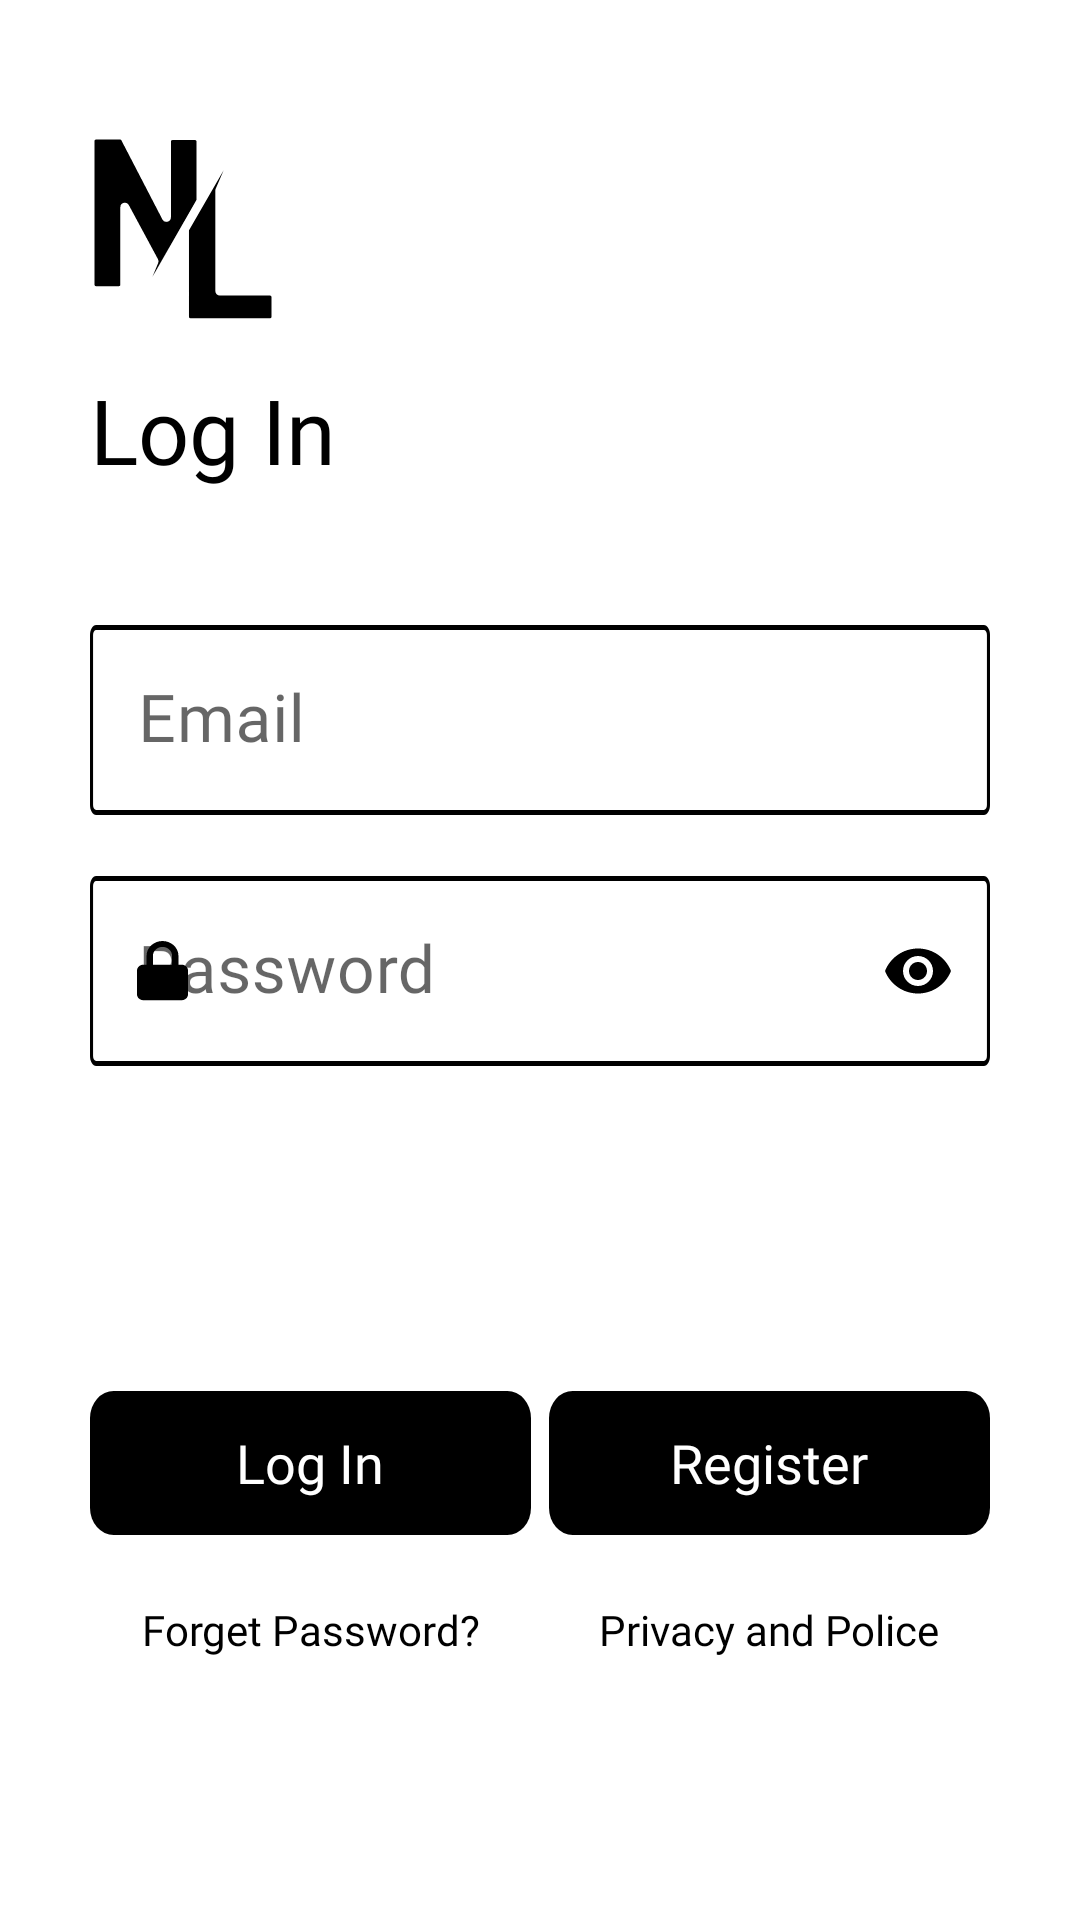

Write the Android layout XML for this screen, with the resource values it uses.
<!-- AndroidManifest.xml: application theme Theme.NLApp -->
<!-- res/layout/fragment_login.xml -->
<?xml version="1.0" encoding="utf-8"?>
<androidx.constraintlayout.widget.ConstraintLayout xmlns:android="http://schemas.android.com/apk/res/android"
    xmlns:app="http://schemas.android.com/apk/res-auto"
    xmlns:tools="http://schemas.android.com/tools"
    android:layout_width="match_parent"
    android:layout_height="match_parent"
    tools:context=".ui.authentication.login.LoginFragment">


    <androidx.appcompat.widget.AppCompatImageView
        android:id="@+id/imageView"
        android:layout_width="wrap_content"
        android:layout_height="wrap_content"
        android:layout_marginStart="30dp"
        android:layout_marginTop="45dp"
        android:src="@drawable/app_logo"
        app:layout_constraintStart_toStartOf="parent"
        app:layout_constraintTop_toTopOf="parent" />

    <androidx.appcompat.widget.AppCompatTextView
        android:id="@+id/textView"
        android:layout_width="wrap_content"
        android:layout_height="wrap_content"
        android:layout_marginTop="15dp"
        android:fontFamily="@font/bpg_nino_mtavruli_normal"
        android:text="@string/log_in"
        android:textColor="@color/black"
        android:textSize="30sp"
        app:layout_constraintStart_toStartOf="@+id/imageView"
        app:layout_constraintTop_toBottomOf="@+id/imageView" />


    <com.google.android.material.textfield.TextInputLayout
        android:id="@+id/emailInputLayout"
        style="@style/Widget.MaterialComponents.TextInputLayout.FilledBox"
        android:layout_width="match_parent"
        android:layout_height="wrap_content"
        android:layout_marginStart="30dp"
        android:layout_marginTop="45dp"
        android:layout_marginEnd="30dp"
        android:hint="@string/email"
        app:boxStrokeWidth="0dp"
        app:boxStrokeWidthFocused="0dp"
        app:endIconMode="clear_text"
        app:endIconTint="@color/black"
        app:errorEnabled="true"
        app:layout_constraintEnd_toEndOf="parent"
        app:layout_constraintStart_toStartOf="parent"
        app:layout_constraintTop_toBottomOf="@+id/textView"
        app:startIconDrawable="@drawable/ic_mail"
        app:startIconTint="@color/black">

        <com.google.android.material.textfield.TextInputEditText
            android:id="@+id/emailEditText"
            android:layout_width="match_parent"
            android:layout_height="wrap_content"
            android:background="@drawable/text_box"
            android:fontFamily="@font/bpg_nino_mtavruli_normal"
            android:inputType="textEmailAddress"
            android:singleLine="true"
            android:textSize="22sp" />

    </com.google.android.material.textfield.TextInputLayout>

    <com.google.android.material.textfield.TextInputLayout
        android:id="@+id/passwordInputLayout"
        style="@style/Widget.MaterialComponents.TextInputLayout.FilledBox"
        android:layout_width="match_parent"
        android:layout_height="wrap_content"
        android:layout_marginStart="30dp"
        android:layout_marginEnd="30dp"
        android:hint="@string/password"
        app:boxStrokeWidth="0dp"
        app:boxStrokeWidthFocused="0dp"
        app:endIconMode="password_toggle"
        app:endIconTint="@color/black"
        app:errorEnabled="true"
        app:layout_constraintEnd_toEndOf="@+id/emailInputLayout"
        app:layout_constraintStart_toStartOf="@+id/emailInputLayout"
        app:layout_constraintTop_toBottomOf="@+id/emailInputLayout"
        app:startIconDrawable="@drawable/ic_lock"
        app:startIconTint="@color/black">

        <com.google.android.material.textfield.TextInputEditText
            android:id="@+id/passwordEditText"
            android:layout_width="match_parent"
            android:layout_height="wrap_content"
            android:background="@drawable/text_box"
            android:fontFamily="@font/bpg_nino_mtavruli_normal"
            android:inputType="textPassword"
            android:singleLine="true"
            android:textSize="22sp" />

    </com.google.android.material.textfield.TextInputLayout>


    <androidx.appcompat.widget.AppCompatButton
        android:id="@+id/loginBtn"
        android:layout_width="wrap_content"
        android:layout_height="wrap_content"
        android:layout_alignParentStart="true"
        android:layout_alignParentTop="true"
        android:layout_marginStart="30dp"
        android:layout_marginTop="88dp"
        android:background="@drawable/custom_button"
        android:ems="7"
        android:fontFamily="@font/bpg_nino_mtavruli_normal"
        android:foreground="?android:attr/selectableItemBackground"
        android:text="@string/log_in"
        android:textAllCaps="false"
        android:textColor="@color/white"
        android:textSize="18sp"
        android:theme="@android:style/ThemeOverlay.Material.Dark"
        app:layout_constraintStart_toStartOf="parent"
        app:layout_constraintTop_toBottomOf="@+id/passwordInputLayout" />

    <androidx.appcompat.widget.AppCompatButton
        android:id="@+id/registerBtn"
        android:layout_width="wrap_content"
        android:layout_height="wrap_content"
        android:layout_alignParentStart="true"
        android:layout_alignParentTop="true"
        android:layout_marginTop="88dp"
        android:layout_marginEnd="30dp"
        android:background="@drawable/custom_button"
        android:ems="7"
        android:fontFamily="@font/bpg_nino_mtavruli_normal"
        android:foreground="?android:attr/selectableItemBackground"
        android:text="@string/register"
        android:textAllCaps="false"
        android:textColor="@color/white"
        android:textSize="18sp"
        android:theme="@android:style/ThemeOverlay.Material.Dark"
        app:layout_constraintEnd_toEndOf="parent"
        app:layout_constraintTop_toBottomOf="@+id/passwordInputLayout" />

    <androidx.appcompat.widget.AppCompatTextView
        android:id="@+id/forgetPassText"
        android:layout_width="wrap_content"
        android:layout_height="wrap_content"
        android:layout_alignParentStart="true"
        android:layout_alignParentTop="true"
        android:layout_marginTop="22dp"
        android:fontFamily="@font/bpg_nino_mtavruli_normal"
        android:gravity="top"
        android:text="@string/forget_password"
        android:textColor="@color/black"
        app:layout_constraintEnd_toEndOf="@+id/loginBtn"
        app:layout_constraintStart_toStartOf="@+id/loginBtn"
        app:layout_constraintTop_toBottomOf="@+id/loginBtn" />


    <androidx.appcompat.widget.AppCompatTextView
        android:id="@+id/privacyText"
        android:layout_width="wrap_content"
        android:layout_height="wrap_content"
        android:layout_alignParentStart="true"
        android:layout_alignParentTop="true"
        android:layout_marginTop="22dp"
        android:fontFamily="@font/bpg_nino_mtavruli_normal"
        android:gravity="top"
        android:text="Privacy and Police"
        android:textColor="@color/black"
        app:layout_constraintEnd_toEndOf="@+id/registerBtn"
        app:layout_constraintStart_toStartOf="@+id/registerBtn"
        app:layout_constraintTop_toBottomOf="@+id/registerBtn" />
</androidx.constraintlayout.widget.ConstraintLayout>
<!-- resources referenced by this layout -->
<resources>
  <color name="black">#FF000000</color>
  <color name="white">#FFFFFFFF</color>
  <!-- drawable custom_button (drawable) -->
  <vector xmlns:android="http://schemas.android.com/apk/res/android"
      android:width="130dp"
      android:height="37dp"
      android:viewportWidth="130"
      android:viewportHeight="37">
    <path
        android:pathData="M7,0L123,0A7,7 0,0 1,130 7L130,30A7,7 0,0 1,123 37L7,37A7,7 0,0 1,0 30L0,7A7,7 0,0 1,7 0z"
        android:fillColor="#000000"/>
  </vector>
  <!-- drawable ic_lock (drawable) -->
  <vector xmlns:android="http://schemas.android.com/apk/res/android"
      android:width="17dp"
      android:height="20dp"
      android:viewportWidth="15"
      android:viewportHeight="19">
    <path
        android:pathData="M15,9.375C15,8.341 14.159,7.5 13.125,7.5H12.188V4.688C12.188,2.103 10.085,0 7.5,0C4.915,0 2.813,2.103 2.813,4.688V7.5H1.875C0.841,7.5 0,8.341 0,9.375V16.875C0,17.909 0.841,18.75 1.875,18.75H13.125C14.159,18.75 15,17.909 15,16.875V9.375ZM4.688,4.688C4.688,3.137 5.949,1.875 7.5,1.875C9.051,1.875 10.313,3.137 10.313,4.688V7.5H4.688V4.688Z"
        android:fillColor="#000000"/>
  </vector>
  <!-- drawable text_box (drawable) -->
  <vector
      xmlns:android="http://schemas.android.com/apk/res/android"
      xmlns:aapt="http://schemas.android.com/aapt"
      android:width="350dp"
      android:height="38dp"
      android:viewportWidth="293"
      android:viewportHeight="38"
      >
  
    <group>
  
      <clip-path
          android:pathData="M2 0H291C292.105 0 293 0.895431 293 2V36C293 37.1046 292.105 38 291 38H2C0.895431 38 0 37.1046 0 36V2C0 0.895431 0.895431 0 2 0Z"
          />
  
      <path
          android:pathData="M2 0H291C292.105 0 293 0.895431 293 2V36C293 37.1046 292.105 38 291 38H2C0.895431 38 0 37.1046 0 36V2C0 0.895431 0.895431 0 2 0Z"
          android:strokeWidth="2"
          android:strokeColor="#000000"
          />
  
    </group>
  
  </vector>
  <string name="email">Email</string>
  <string name="forget_password">Forget Password?</string>
  <string name="log_in">Log In</string>
  <string name="password">Password</string>
  <string name="register">Register</string>
  <style name="Theme.NLApp" parent="Theme.MaterialComponents.DayNight.DarkActionBar">
          
          <item name="colorPrimary">@color/black</item>
          <item name="colorPrimaryVariant">@color/purple_700</item>
          <item name="colorOnPrimary">@color/white</item>
          
          <item name="colorSecondary">@color/teal_200</item>
          <item name="colorSecondaryVariant">@color/teal_700</item>
          <item name="colorOnSecondary">@color/black</item>
          
          <item name="android:statusBarColor" tools:targetApi="l">#E6E2EF</item>
          
      </style>
  <color name="purple_700">#FF3700B3</color>
  <color name="teal_200">#FF03DAC5</color>
  <color name="teal_700">#FF018786</color>
</resources>
